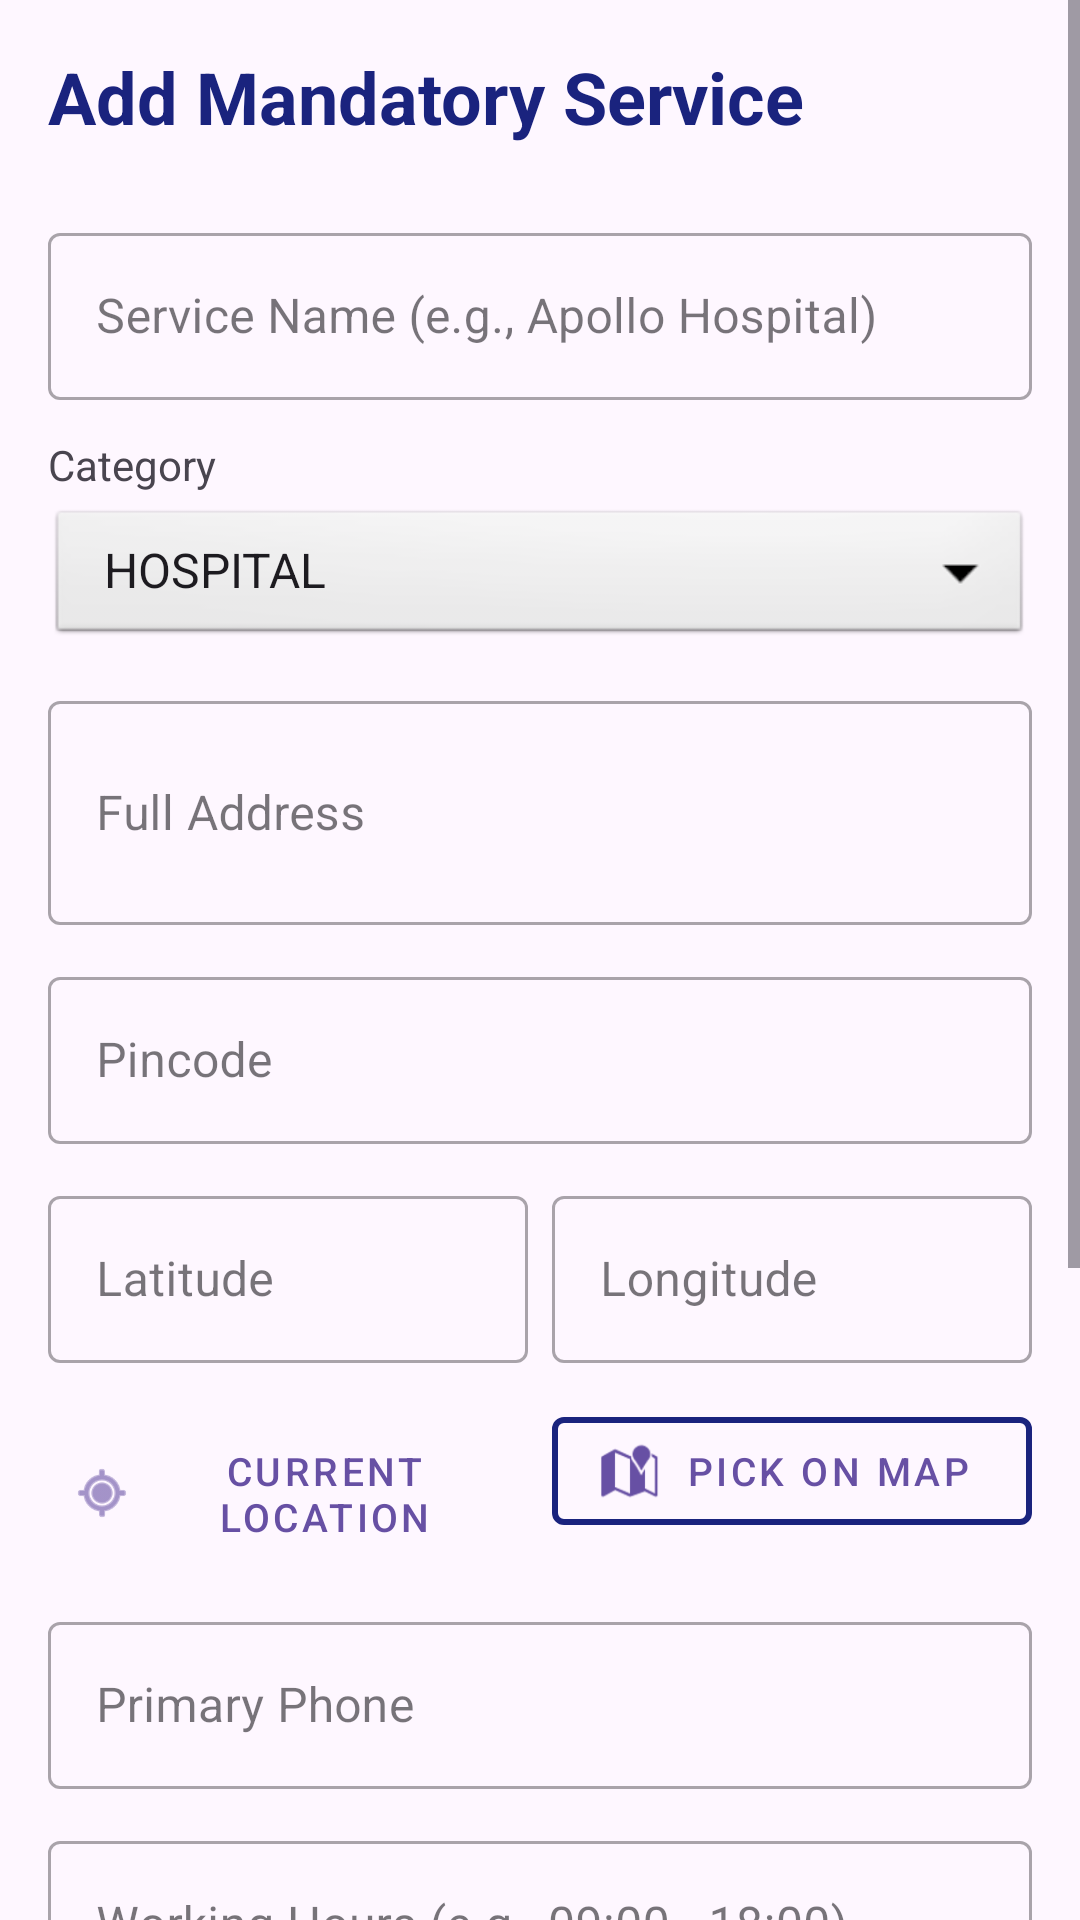

Layout XML and referenced resources for this Android screen:
<!-- AndroidManifest.xml: application theme Theme.Localconnect -->
<!-- res/layout/activity_add_mandatory_service.xml -->
<?xml version="1.0" encoding="utf-8"?>
<ScrollView xmlns:android="http://schemas.android.com/apk/res/android"
    xmlns:app="http://schemas.android.com/apk/res-auto"
    android:layout_width="match_parent"
    android:layout_height="match_parent"
    android:fillViewport="true">

    <LinearLayout
        android:layout_width="match_parent"
        android:layout_height="wrap_content"
        android:orientation="vertical"
        android:padding="16dp">

        <TextView
            android:id="@+id/tvTitle"
            android:layout_width="match_parent"
            android:layout_height="wrap_content"
            android:layout_marginBottom="24dp"
            android:text="Add Mandatory Service"
            android:textColor="@color/colorPrimary"
            android:textSize="24sp"
            android:textStyle="bold" />

        <com.google.android.material.textfield.TextInputLayout
            android:layout_width="match_parent"
            android:layout_height="wrap_content"
            android:layout_marginBottom="12dp"
            style="@style/Widget.MaterialComponents.TextInputLayout.OutlinedBox">

            <com.google.android.material.textfield.TextInputEditText
                android:id="@+id/etServiceName"
                android:layout_width="match_parent"
                android:layout_height="wrap_content"
                android:hint="Service Name (e.g., Apollo Hospital)"
                android:inputType="textCapWords" />
        </com.google.android.material.textfield.TextInputLayout>

        <TextView
            android:layout_width="match_parent"
            android:layout_height="wrap_content"
            android:layout_marginBottom="4dp"
            android:text="Category"
            android:textSize="14sp" />

        <Spinner
            android:id="@+id/spinnerCategory"
            android:layout_width="match_parent"
            android:layout_height="48dp"
            android:layout_marginBottom="12dp"
            android:background="@android:drawable/btn_dropdown"
            android:entries="@array/service_categories" />

        <com.google.android.material.textfield.TextInputLayout
            android:id="@+id/tilCustomCategory"
            android:layout_width="match_parent"
            android:layout_height="wrap_content"
            android:layout_marginBottom="12dp"
            android:visibility="gone"
            style="@style/Widget.MaterialComponents.TextInputLayout.OutlinedBox">

            <com.google.android.material.textfield.TextInputEditText
                android:id="@+id/etCustomCategory"
                android:layout_width="match_parent"
                android:layout_height="wrap_content"
                android:hint="Specify Category"
                android:inputType="textCapWords" />
        </com.google.android.material.textfield.TextInputLayout>

        <com.google.android.material.textfield.TextInputLayout
            android:layout_width="match_parent"
            android:layout_height="wrap_content"
            android:layout_marginBottom="12dp"
            style="@style/Widget.MaterialComponents.TextInputLayout.OutlinedBox">

            <com.google.android.material.textfield.TextInputEditText
                android:id="@+id/etAddress"
                android:layout_width="match_parent"
                android:layout_height="wrap_content"
                android:hint="Full Address"
                android:inputType="textMultiLine"
                android:minLines="2" />
        </com.google.android.material.textfield.TextInputLayout>

        <com.google.android.material.textfield.TextInputLayout
            android:layout_width="match_parent"
            android:layout_height="wrap_content"
            android:layout_marginBottom="12dp"
            style="@style/Widget.MaterialComponents.TextInputLayout.OutlinedBox">

            <com.google.android.material.textfield.TextInputEditText
                android:id="@+id/etPincode"
                android:layout_width="match_parent"
                android:layout_height="wrap_content"
                android:hint="Pincode"
                android:inputType="number"
                android:maxLength="6" />
        </com.google.android.material.textfield.TextInputLayout>

        <LinearLayout
            android:layout_width="match_parent"
            android:layout_height="wrap_content"
            android:baselineAligned="false"
            android:orientation="horizontal">

            <com.google.android.material.textfield.TextInputLayout
                android:layout_width="0dp"
                android:layout_height="wrap_content"
                android:layout_weight="1"
                android:layout_marginEnd="8dp"
                android:layout_marginBottom="12dp"
                style="@style/Widget.MaterialComponents.TextInputLayout.OutlinedBox">

                <com.google.android.material.textfield.TextInputEditText
                    android:id="@+id/etLatitude"
                    android:layout_width="match_parent"
                    android:layout_height="wrap_content"
                    android:hint="Latitude"
                    android:inputType="numberDecimal|numberSigned" />
            </com.google.android.material.textfield.TextInputLayout>

            <com.google.android.material.textfield.TextInputLayout
                android:layout_width="0dp"
                android:layout_height="wrap_content"
                android:layout_weight="1"
                android:layout_marginBottom="12dp"
                style="@style/Widget.MaterialComponents.TextInputLayout.OutlinedBox">

                <com.google.android.material.textfield.TextInputEditText
                    android:id="@+id/etLongitude"
                    android:layout_width="match_parent"
                    android:layout_height="wrap_content"
                    android:hint="Longitude"
                    android:inputType="numberDecimal|numberSigned" />
            </com.google.android.material.textfield.TextInputLayout>
        </LinearLayout>

        
        <LinearLayout
            android:layout_width="match_parent"
            android:layout_height="wrap_content"
            android:orientation="horizontal"
            android:layout_marginBottom="16dp">

            <com.google.android.material.button.MaterialButton
                android:id="@+id/btnPickLocation"
                style="@style/Widget.MaterialComponents.Button.TextButton"
                android:layout_width="0dp"
                android:layout_height="wrap_content"
                android:layout_weight="1"
                android:layout_marginEnd="8dp"
                android:text="Current Location"
                android:textSize="13sp"
                app:icon="@android:drawable/ic_menu_mylocation"
                app:iconSize="20dp" />

            <com.google.android.material.button.MaterialButton
                android:id="@+id/btnPickOnMap"
                style="@style/Widget.MaterialComponents.Button.OutlinedButton"
                android:layout_width="0dp"
                android:layout_height="wrap_content"
                android:layout_weight="1"
                android:text="Pick on Map"
                android:textSize="13sp"
                app:icon="@android:drawable/ic_dialog_map"
                app:iconSize="20dp"
                app:strokeColor="@color/colorPrimary"
                app:strokeWidth="2dp" />
        </LinearLayout>

        <com.google.android.material.textfield.TextInputLayout
            android:layout_width="match_parent"
            android:layout_height="wrap_content"
            android:layout_marginBottom="12dp"
            style="@style/Widget.MaterialComponents.TextInputLayout.OutlinedBox">

            <com.google.android.material.textfield.TextInputEditText
                android:id="@+id/etPhonePrimary"
                android:layout_width="match_parent"
                android:layout_height="wrap_content"
                android:hint="Primary Phone"
                android:inputType="phone" />
        </com.google.android.material.textfield.TextInputLayout>

        <com.google.android.material.textfield.TextInputLayout
            android:layout_width="match_parent"
            android:layout_height="wrap_content"
            android:layout_marginBottom="12dp"
            style="@style/Widget.MaterialComponents.TextInputLayout.OutlinedBox">

            <com.google.android.material.textfield.TextInputEditText
                android:id="@+id/etWorkingHours"
                android:layout_width="match_parent"
                android:layout_height="wrap_content"
                android:hint="Working Hours (e.g., 09:00 - 18:00)"
                android:inputType="text" />
        </com.google.android.material.textfield.TextInputLayout>

        <com.google.android.material.switchmaterial.SwitchMaterial
            android:id="@+id/switch24x7"
            android:layout_width="match_parent"
            android:layout_height="wrap_content"
            android:text="Available 24x7" />

        <com.google.android.material.switchmaterial.SwitchMaterial
            android:id="@+id/switchEmergency"
            android:layout_width="match_parent"
            android:layout_height="wrap_content"
            android:layout_marginBottom="16dp"
            android:text="Emergency Service" />

        <LinearLayout
            android:layout_width="match_parent"
            android:layout_height="wrap_content"
            android:gravity="center_vertical"
            android:orientation="horizontal"
            android:layout_marginBottom="24dp">

            <ImageView
                android:id="@+id/ivServiceImage"
                android:layout_width="80dp"
                android:layout_height="80dp"
                android:background="#EEEEEE"
                android:scaleType="centerCrop"
                android:src="@drawable/ic_admin" />

            <com.google.android.material.button.MaterialButton
                android:id="@+id/btnUploadImage"
                style="@style/Widget.MaterialComponents.Button.OutlinedButton"
                android:layout_width="wrap_content"
                android:layout_height="wrap_content"
                android:layout_marginStart="16dp"
                android:text="Upload Image" />
        </LinearLayout>

        <com.google.android.material.button.MaterialButton
            android:id="@+id/btnSaveService"
            android:layout_width="match_parent"
            android:layout_height="56dp"
            android:text="Save Service"
            app:cornerRadius="8dp" />

    </LinearLayout>
</ScrollView>
<!-- resources referenced by this layout -->
<resources>
  <string-array name="service_categories">
          <item>HOSPITAL</item>
          <item>PHARMACY</item>
          <item>POLICE STATION</item>
          <item>AMBULANCE</item>
          <item>BLOOD BANK</item>
          <item>FIRE STATION</item>
          <item>OTHER</item>
      </string-array>
  <color name="colorPrimary">#1A237E</color>
  <!-- drawable ic_admin (drawable) -->
  <vector xmlns:android="http://schemas.android.com/apk/res/android"
      android:width="64dp"
      android:height="64dp"
      android:viewportWidth="24"
      android:viewportHeight="24">
      <path
          android:fillColor="#E53935"
          android:pathData="M12,1L3,5v6c0,5.55 3.84,10.74 9,12 5.16,-1.26 9,-6.45 9,-12L21,5l-9,-4zM12,11.99h7c-0.53,4.12 -3.28,7.79 -7,8.94L12,12L5,12L5,6.3l7,-3.11v8.8z"/>
  </vector>
  <style name="Theme.Localconnect" parent="Base.Theme.Localconnect" />
  <style name="Base.Theme.Localconnect" parent="Theme.Material3.DayNight.NoActionBar">
          
          
      </style>
</resources>
